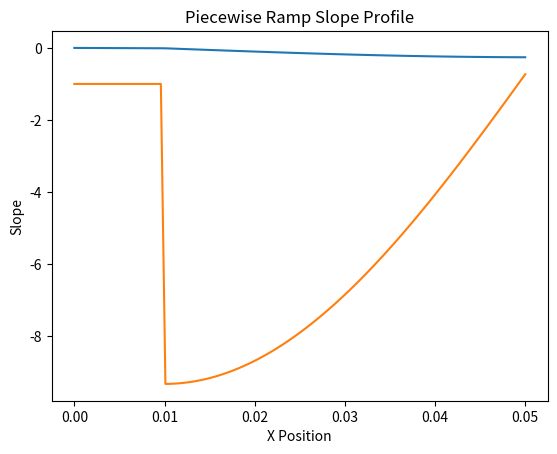

Write the Python code that produced this figure.
import numpy as np
from typing import List
import matplotlib.pyplot as plt


class RampSegment:
    """Base class for ramp segments."""

    def __init__(self, x_start: float, x_end: float):
        self.x_start = x_start
        self.x_end = x_end
        self.y_start = None  # Will be set automatically

    def height(self, x: float) -> float:
        """Returns height at given x."""
        raise NotImplementedError

    def slope(self, x: float) -> float:
        """Returns derivative (slope) at given x."""
        raise NotImplementedError


class LinearSegment(RampSegment):
    """Linear segment: y = mx"""

    def __init__(self, x_start: float, x_end: float, slope: float):
        super().__init__(x_start, x_end)
        self.m = slope

    def height(self, x: float) -> float:
        return self.m * (x - self.x_start)

    def slope(self, x: float) -> float:
        return self.m


class CircularSegment(RampSegment):
    """Circular segment where user defines only radius and rotation."""

    def __init__(
        self, x_start: float, x_end: float, radius: float, theta_fraction: float
    ):
        """
        :param x_start: Start x position
        :param x_end: End x position (automatically inferred)
        :param radius: Circle radius
        :param theta_fraction: Fraction of π/2 to rotate (0 to 1 for 0° to 90°)
        """
        super().__init__(x_start, x_end)
        self.radius = radius
        self.theta_start = np.pi  # Start at π (pointing left)
        self.theta_end = np.pi + theta_fraction * (np.pi / 2)  # Rotate counterclockwise

    def height(self, x: float) -> float:
        """Finds y-coordinate on the circular arc corresponding to x."""
        # Map x linearly into the circle’s angle.
        t = (x - self.x_start) / (self.x_end - self.x_start)
        theta = self.theta_start + t * (self.theta_end - self.theta_start)
        # Use the circle equation. Since at x_start we have theta = π and sin(π)=0, height equals y_start.
        return self.y_start + self.radius * np.sin(theta)

    def slope(self, x: float) -> float:
        """Derivative of a circular segment = -tan(theta)"""
        # As above, map x to theta.
        t = (x - self.x_start) / (self.x_end - self.x_start)
        theta = self.theta_start + t * (self.theta_end - self.theta_start)
        dtheta_dx = (self.theta_end - self.theta_start) / (self.x_end - self.x_start)
        # Chain rule: d(height)/dx = R*cos(theta) * dtheta/dx.
        return self.radius * np.cos(theta) * dtheta_dx


class PiecewiseRamp:
    """Handles multiple ramp segments and ensures continuity automatically."""

    def __init__(self):
        self.segments: List[RampSegment] = []

    def add_segment(self, segment: RampSegment):
        """Adds a new segment and ensures continuity with previous ones."""
        if self.segments:
            prev_segment = self.segments[-1]
            prev_y_end = prev_segment.height(prev_segment.x_end)
            segment.y_start = prev_y_end  # Auto-connect
        else:
            segment.y_start = 0  # Default start height

        self.segments.append(segment)

    def height(self, x: float) -> float:
        """Computes the height at x, ensuring continuity dynamically."""
        for segment in self.segments:
            if segment.x_start <= x <= segment.x_end:
                return segment.height(x)
        raise ValueError(f"x={x} is out of ramp range!")

    def slope(self, x: float) -> float:
        """Finds the appropriate segment and computes slope."""
        for segment in self.segments:
            if segment.x_start <= x <= segment.x_end:
                return segment.slope(x)
        raise ValueError(f"x={x} is out of ramp range!")


if __name__ == "__main__":
    # Example usage
    x_midpoint = 0.02
    ramp_length = 0.06

    # Sample primary ramp
    ramp = PiecewiseRamp()
    ramp.add_segment(LinearSegment(x_start=0, x_end=0.01, slope=-1))
    ramp.add_segment(
        CircularSegment(x_start=0.01, x_end=0.05, radius=0.25, theta_fraction=0.95)
    )

    # Evaluate ramp
    x_values = np.linspace(0, 0.05, 100)
    y_values = [ramp.height(x) for x in x_values]

    # Plot results
    plt.plot(x_values, y_values)
    plt.xlabel("X Position")
    plt.ylabel("Height")
    plt.title("Piecewise Ramp Profile")
    plt.grid()
    plt.show()

    # Evaluate slope
    slope_values = [ramp.slope(x) for x in x_values]

    # Plot results
    plt.plot(x_values, slope_values)
    plt.xlabel("X Position")
    plt.ylabel("Slope")
    plt.title("Piecewise Ramp Slope Profile")
    plt.grid()
    plt.show()
